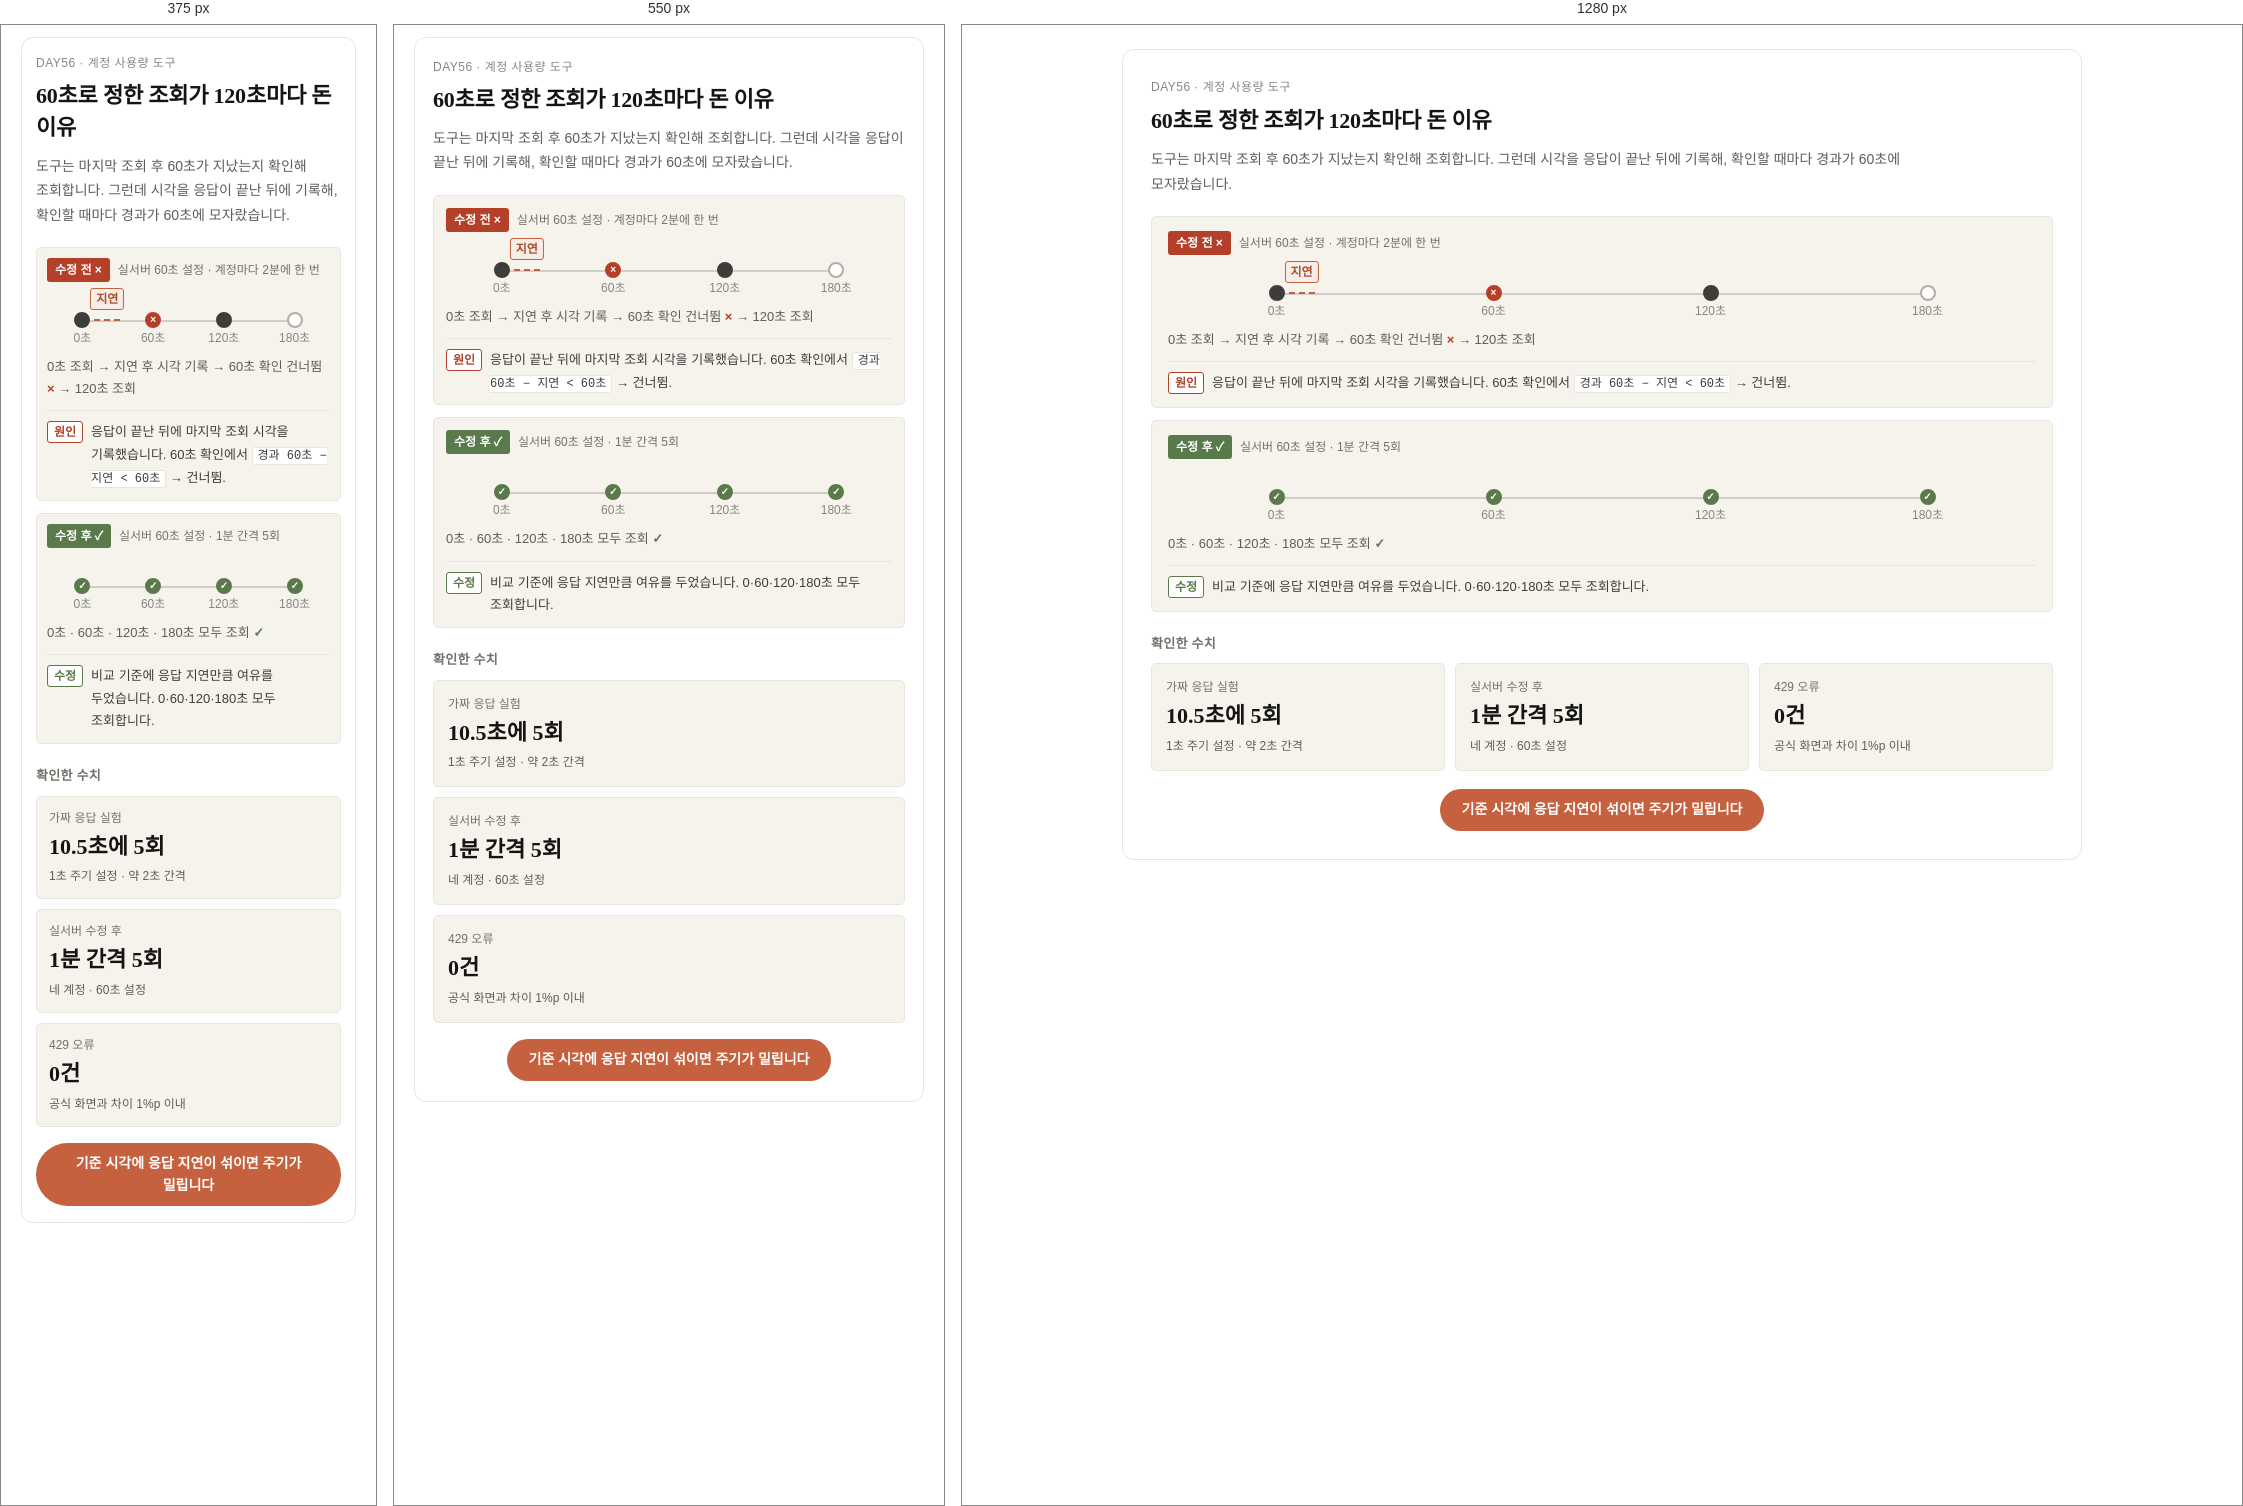
Rendered at 375 px, 550 px and 1280 px, left to right.

<!-- file: teamclaude-poll.html -->
<div class="dg-teamclaude-poll">
<style>
@import url('https://fonts.googleapis.com/css2?family=JetBrains+Mono:wght@500&family=Noto+Sans+KR:wght@400;500;700&family=Noto+Serif+KR:wght@700&display=swap');
.dg-teamclaude-poll {
  box-sizing: border-box !important;
  width: calc(100% - 32px) !important;
  max-width: 960px !important;
  margin: 24px auto !important;
  padding: 28px !important;
  background: #FFFFFF !important;
  border: 1px solid #E8E6DC !important;
  border-radius: 12px !important;
  font-family: 'Noto Sans KR', 'Apple SD Gothic Neo', 'Malgun Gothic', sans-serif !important;
  color: #3D3D3A !important;
  word-break: keep-all !important;
  -webkit-font-smoothing: antialiased !important;
}
.dg-teamclaude-poll__head { max-width: 820px !important; }
.dg-teamclaude-poll__eyebrow {
  margin: 0 0 8px !important;
  font-size: 12px !important;
  font-weight: 500 !important;
  line-height: 1.5 !important;
  color: #87867F !important;
  letter-spacing: 0.04em !important;
}
.dg-teamclaude-poll__title {
  margin: 0 !important;
  font-family: 'Noto Serif KR', 'Nanum Myeongjo', serif !important;
  font-size: 22px !important;
  font-weight: 700 !important;
  line-height: 1.5 !important;
  letter-spacing: -0.01em !important;
  color: #141413 !important;
  word-break: keep-all !important;
}
.dg-teamclaude-poll__lede {
  margin: 10px 0 0 !important;
  font-size: 14px !important;
  line-height: 1.75 !important;
  color: #5E5D59 !important;
  word-break: keep-all !important;
}
.dg-teamclaude-poll__panels {
  display: grid !important;
  gap: 12px !important;
  margin-top: 20px !important;
}
.dg-teamclaude-poll__panel {
  box-sizing: border-box !important;
  min-width: 0 !important;
  padding: 14px 16px 12px !important;
  background: #F5F3EC !important;
  border: 1px solid #E8E6DC !important;
  border-radius: 5px !important;
}
.dg-teamclaude-poll__panel-head {
  display: flex !important;
  align-items: center !important;
  gap: 8px !important;
  flex-wrap: wrap !important;
}
.dg-teamclaude-poll__badge {
  display: inline-flex !important;
  align-items: center !important;
  padding: 3px 8px !important;
  border-radius: 3px !important;
  font-size: 12px !important;
  font-weight: 700 !important;
  line-height: 1.5 !important;
  color: #FFFFFF !important;
  white-space: nowrap !important;
}
.dg-teamclaude-poll__badge--bad { background: #B5402A !important; }
.dg-teamclaude-poll__badge--good { background: #5B7A4B !important; }
.dg-teamclaude-poll__panel-meta {
  font-size: 12px !important;
  line-height: 1.5 !important;
  color: #73716A !important;
}
.dg-teamclaude-poll__track {
  position: relative !important;
  display: grid !important;
  grid-template-columns: repeat(4, minmax(0, 1fr)) !important;
  margin-top: 6px !important;
  padding-top: 24px !important;
}
.dg-teamclaude-poll__rail {
  position: absolute !important;
  left: 12.5% !important;
  right: 12.5% !important;
  top: 32px !important;
  height: 2px !important;
  background: #D1CFC5 !important;
}
.dg-teamclaude-poll__delay {
  position: absolute !important;
  z-index: 1 !important;
  left: calc(12.5% + 12px) !important;
  width: 26px !important;
  top: 31px !important;
  height: 0 !important;
  border-top: 2px dashed #C6613F !important;
}
.dg-teamclaude-poll__delay-label {
  position: absolute !important;
  z-index: 3 !important;
  top: 0 !important;
  left: calc(12.5% + 25px) !important;
  transform: translateX(-50%) !important;
  padding: 1px 5px !important;
  border: 1px solid #C6613F !important;
  border-radius: 3px !important;
  background: #F5EDE6 !important;
  color: #A9502F !important;
  font-size: 12px !important;
  font-weight: 700 !important;
  line-height: 1.5 !important;
  white-space: nowrap !important;
}
.dg-teamclaude-poll__node {
  position: relative !important;
  z-index: 2 !important;
  display: grid !important;
  grid-template-rows: 16px 20px !important;
  justify-items: center !important;
  align-items: center !important;
}
.dg-teamclaude-poll__dot {
  display: grid !important;
  place-items: center !important;
  box-sizing: border-box !important;
  width: 16px !important;
  height: 16px !important;
  border: 2px solid #87867F !important;
  border-radius: 50% !important;
  background: #FFFFFF !important;
  color: #FFFFFF !important;
  font-size: 10px !important;
  font-weight: 700 !important;
  line-height: 1 !important;
}
.dg-teamclaude-poll__dot--query {
  background: #3D3D3A !important;
  border-color: #3D3D3A !important;
}
.dg-teamclaude-poll__dot--bad {
  background: #B5402A !important;
  border-color: #B5402A !important;
}
.dg-teamclaude-poll__dot--good {
  background: #5B7A4B !important;
  border-color: #5B7A4B !important;
}
.dg-teamclaude-poll__dot--empty {
  background: #FFFFFF !important;
  border-color: #B0AEA5 !important;
}
.dg-teamclaude-poll__tick {
  font-size: 12px !important;
  line-height: 1 !important;
  color: #87867F !important;
  white-space: nowrap !important;
}
.dg-teamclaude-poll__flow {
  margin: 8px 0 0 !important;
  font-size: 13px !important;
  line-height: 1.7 !important;
  color: #5E5D59 !important;
}
.dg-teamclaude-poll__sym--bad {
  color: #B5402A !important;
  font-weight: 700 !important;
}
.dg-teamclaude-poll__sym--good {
  color: #5B7A4B !important;
  font-weight: 700 !important;
}
.dg-teamclaude-poll__note {
  display: flex !important;
  align-items: flex-start !important;
  gap: 8px !important;
  margin-top: 10px !important;
  padding-top: 10px !important;
  border-top: 1px solid #E8E6DC !important;
}
.dg-teamclaude-poll__note-key {
  flex: none !important;
  padding: 1px 6px !important;
  border-radius: 3px !important;
  background: #FFFFFF !important;
  font-size: 12px !important;
  font-weight: 700 !important;
  line-height: 1.5 !important;
  white-space: nowrap !important;
}
.dg-teamclaude-poll__note-key--bad {
  border: 1px solid #B5402A !important;
  color: #B5402A !important;
}
.dg-teamclaude-poll__note-key--good {
  border: 1px solid #5B7A4B !important;
  color: #5B7A4B !important;
}
.dg-teamclaude-poll__note-text {
  min-width: 0 !important;
  margin: 0 !important;
  font-size: 13px !important;
  line-height: 1.75 !important;
  color: #3D3D3A !important;
}
.dg-teamclaude-poll__formula {
  padding: 1px 5px !important;
  border: 1px solid #E8E6DC !important;
  border-radius: 3px !important;
  background: #FFFFFF !important;
  color: #3D3D3A !important;
  font-family: 'JetBrains Mono', 'Noto Sans KR', monospace !important;
  font-size: 12px !important;
  line-height: 1.5 !important;
  overflow-wrap: anywhere !important;
}
.dg-teamclaude-poll__section-label {
  margin: 22px 0 10px !important;
  font-size: 13px !important;
  font-weight: 700 !important;
  line-height: 1.5 !important;
  letter-spacing: 0.02em !important;
  color: #73716A !important;
}
.dg-teamclaude-poll__stats {
  display: grid !important;
  grid-template-columns: repeat(3, minmax(0, 1fr)) !important;
  gap: 10px !important;
}
.dg-teamclaude-poll__stat {
  box-sizing: border-box !important;
  min-width: 0 !important;
  padding: 14px !important;
  background: #F5F3EC !important;
  border: 1px solid #E8E6DC !important;
  border-radius: 5px !important;
}
.dg-teamclaude-poll__stat-k {
  margin: 0 !important;
  font-size: 12px !important;
  line-height: 1.5 !important;
  color: #73716A !important;
}
.dg-teamclaude-poll__stat-v {
  margin: 6px 0 0 !important;
  font-family: 'Noto Serif KR', 'Nanum Myeongjo', serif !important;
  font-size: 22px !important;
  font-weight: 700 !important;
  line-height: 1.3 !important;
  color: #141413 !important;
  word-break: keep-all !important;
}
.dg-teamclaude-poll__stat-n {
  margin: 6px 0 0 !important;
  font-size: 12px !important;
  line-height: 1.6 !important;
  color: #5E5D59 !important;
}
.dg-teamclaude-poll__conclusion {
  display: flex !important;
  justify-content: center !important;
  margin-top: 18px !important;
}
.dg-teamclaude-poll__pill {
  box-sizing: border-box !important;
  max-width: 100% !important;
  margin: 0 !important;
  padding: 10px 22px !important;
  border-radius: 999px !important;
  background: #C6613F !important;
  color: #FFFFFF !important;
  font-size: 14px !important;
  font-weight: 700 !important;
  line-height: 1.55 !important;
  text-align: center !important;
}
@media (max-width: 720px) {
  .dg-teamclaude-poll {
    width: calc(100% - 24px) !important;
    margin: 12px auto !important;
    padding: 20px 18px !important;
  }
  .dg-teamclaude-poll__panel {
    padding: 12px 12px 10px !important;
  }
  .dg-teamclaude-poll__stats {
    grid-template-columns: 1fr !important;
  }
  .dg-teamclaude-poll__title {
    line-height: 1.45 !important;
  }
  .dg-teamclaude-poll__conclusion {
    margin-top: 16px !important;
  }
}
@media (max-width: 380px) {
  .dg-teamclaude-poll {
    padding: 16px 14px !important;
  }
  .dg-teamclaude-poll__panel {
    padding: 10px !important;
  }
  .dg-teamclaude-poll__stat {
    padding: 12px !important;
  }
}
</style>
<header class="dg-teamclaude-poll__head">
  <p class="dg-teamclaude-poll__eyebrow">DAY56 · 계정 사용량 도구</p>
  <h2 class="dg-teamclaude-poll__title">60초로 정한 조회가 120초마다 돈 이유</h2>
  <p class="dg-teamclaude-poll__lede">도구는 마지막 조회 후 60초가 지났는지 확인해 조회합니다. 그런데 시각을 응답이 끝난 뒤에 기록해, 확인할 때마다 경과가 60초에 모자랐습니다.</p>
</header>

<div class="dg-teamclaude-poll__panels">
  <section class="dg-teamclaude-poll__panel">
    <div class="dg-teamclaude-poll__panel-head">
      <span class="dg-teamclaude-poll__badge dg-teamclaude-poll__badge--bad">수정 전 ×</span>
      <span class="dg-teamclaude-poll__panel-meta">실서버 60초 설정 · 계정마다 2분에 한 번</span>
    </div>
    <div class="dg-teamclaude-poll__track">
      <span class="dg-teamclaude-poll__rail"></span>
      <span class="dg-teamclaude-poll__delay"></span>
      <span class="dg-teamclaude-poll__delay-label">지연</span>
      <div class="dg-teamclaude-poll__node">
        <span class="dg-teamclaude-poll__dot dg-teamclaude-poll__dot--query"></span>
        <span class="dg-teamclaude-poll__tick">0초</span>
      </div>
      <div class="dg-teamclaude-poll__node">
        <span class="dg-teamclaude-poll__dot dg-teamclaude-poll__dot--bad">×</span>
        <span class="dg-teamclaude-poll__tick">60초</span>
      </div>
      <div class="dg-teamclaude-poll__node">
        <span class="dg-teamclaude-poll__dot dg-teamclaude-poll__dot--query"></span>
        <span class="dg-teamclaude-poll__tick">120초</span>
      </div>
      <div class="dg-teamclaude-poll__node">
        <span class="dg-teamclaude-poll__dot dg-teamclaude-poll__dot--empty"></span>
        <span class="dg-teamclaude-poll__tick">180초</span>
      </div>
    </div>
    <p class="dg-teamclaude-poll__flow">0초 조회 → 지연 후 시각 기록 → 60초 확인 건너뜀 <span class="dg-teamclaude-poll__sym--bad">×</span> → 120초 조회</p>
    <div class="dg-teamclaude-poll__note">
      <span class="dg-teamclaude-poll__note-key dg-teamclaude-poll__note-key--bad">원인</span>
      <p class="dg-teamclaude-poll__note-text">응답이 끝난 뒤에 마지막 조회 시각을 기록했습니다. 60초 확인에서 <span class="dg-teamclaude-poll__formula">경과 60초 − 지연 &lt; 60초</span> → 건너뜀.</p>
    </div>
  </section>

  <section class="dg-teamclaude-poll__panel">
    <div class="dg-teamclaude-poll__panel-head">
      <span class="dg-teamclaude-poll__badge dg-teamclaude-poll__badge--good">수정 후 ✓</span>
      <span class="dg-teamclaude-poll__panel-meta">실서버 60초 설정 · 1분 간격 5회</span>
    </div>
    <div class="dg-teamclaude-poll__track">
      <span class="dg-teamclaude-poll__rail"></span>
      <div class="dg-teamclaude-poll__node">
        <span class="dg-teamclaude-poll__dot dg-teamclaude-poll__dot--good">✓</span>
        <span class="dg-teamclaude-poll__tick">0초</span>
      </div>
      <div class="dg-teamclaude-poll__node">
        <span class="dg-teamclaude-poll__dot dg-teamclaude-poll__dot--good">✓</span>
        <span class="dg-teamclaude-poll__tick">60초</span>
      </div>
      <div class="dg-teamclaude-poll__node">
        <span class="dg-teamclaude-poll__dot dg-teamclaude-poll__dot--good">✓</span>
        <span class="dg-teamclaude-poll__tick">120초</span>
      </div>
      <div class="dg-teamclaude-poll__node">
        <span class="dg-teamclaude-poll__dot dg-teamclaude-poll__dot--good">✓</span>
        <span class="dg-teamclaude-poll__tick">180초</span>
      </div>
    </div>
    <p class="dg-teamclaude-poll__flow">0초 · 60초 · 120초 · 180초 모두 조회 <span class="dg-teamclaude-poll__sym--good">✓</span></p>
    <div class="dg-teamclaude-poll__note">
      <span class="dg-teamclaude-poll__note-key dg-teamclaude-poll__note-key--good">수정</span>
      <p class="dg-teamclaude-poll__note-text">비교 기준에 응답 지연만큼 여유를 두었습니다. 0·60·120·180초 모두 조회합니다.</p>
    </div>
  </section>
</div>

<p class="dg-teamclaude-poll__section-label">확인한 수치</p>
<div class="dg-teamclaude-poll__stats">
  <div class="dg-teamclaude-poll__stat">
    <p class="dg-teamclaude-poll__stat-k">가짜 응답 실험</p>
    <p class="dg-teamclaude-poll__stat-v">10.5초에 5회</p>
    <p class="dg-teamclaude-poll__stat-n">1초 주기 설정 · 약 2초 간격</p>
  </div>
  <div class="dg-teamclaude-poll__stat">
    <p class="dg-teamclaude-poll__stat-k">실서버 수정 후</p>
    <p class="dg-teamclaude-poll__stat-v">1분 간격 5회</p>
    <p class="dg-teamclaude-poll__stat-n">네 계정 · 60초 설정</p>
  </div>
  <div class="dg-teamclaude-poll__stat">
    <p class="dg-teamclaude-poll__stat-k">429 오류</p>
    <p class="dg-teamclaude-poll__stat-v">0건</p>
    <p class="dg-teamclaude-poll__stat-n">공식 화면과 차이 1%p 이내</p>
  </div>
</div>

<div class="dg-teamclaude-poll__conclusion">
  <div class="dg-teamclaude-poll__pill">기준 시각에 응답 지연이 섞이면 주기가 밀립니다</div>
</div>
</div>